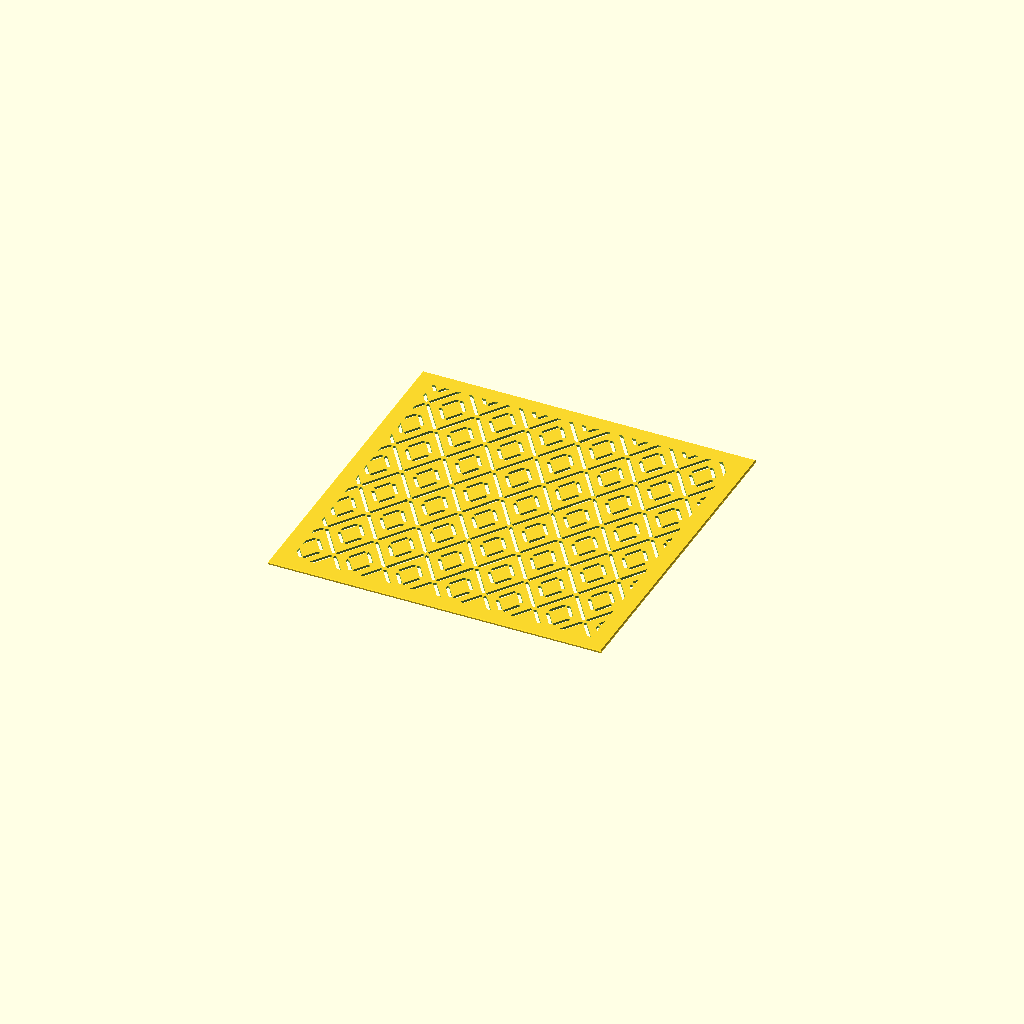
Cell 1: the model at its default parameters.
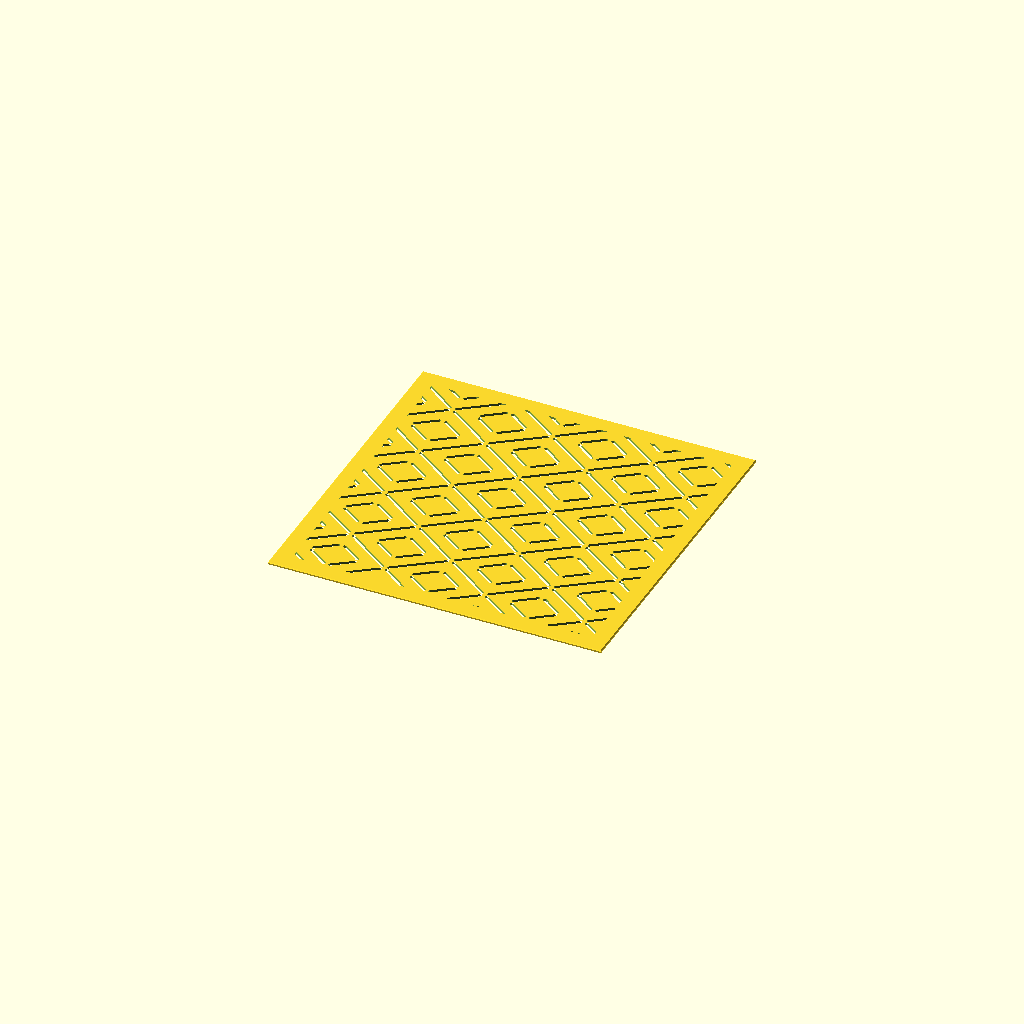
Cell 2: the same model with dia_w = 36.
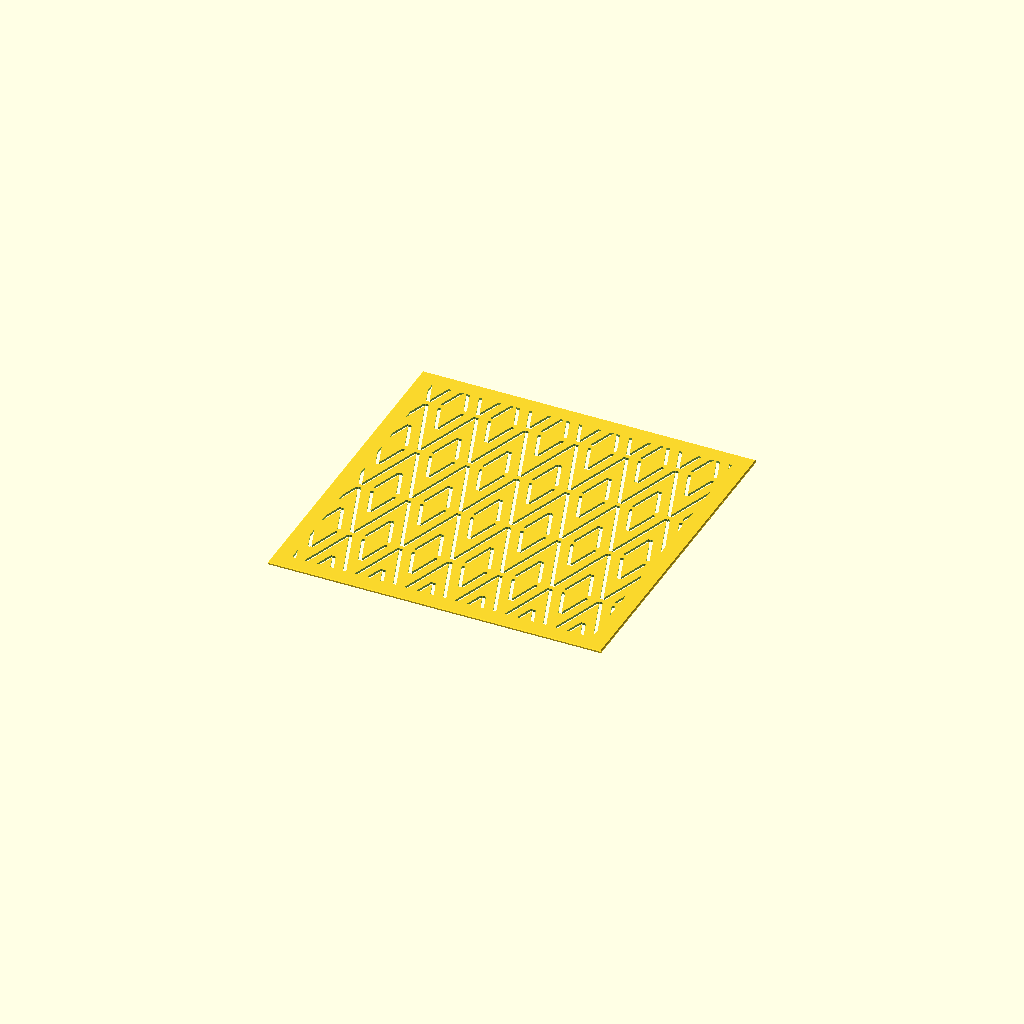
Cell 3: dia_h = 52 (everything else at default).
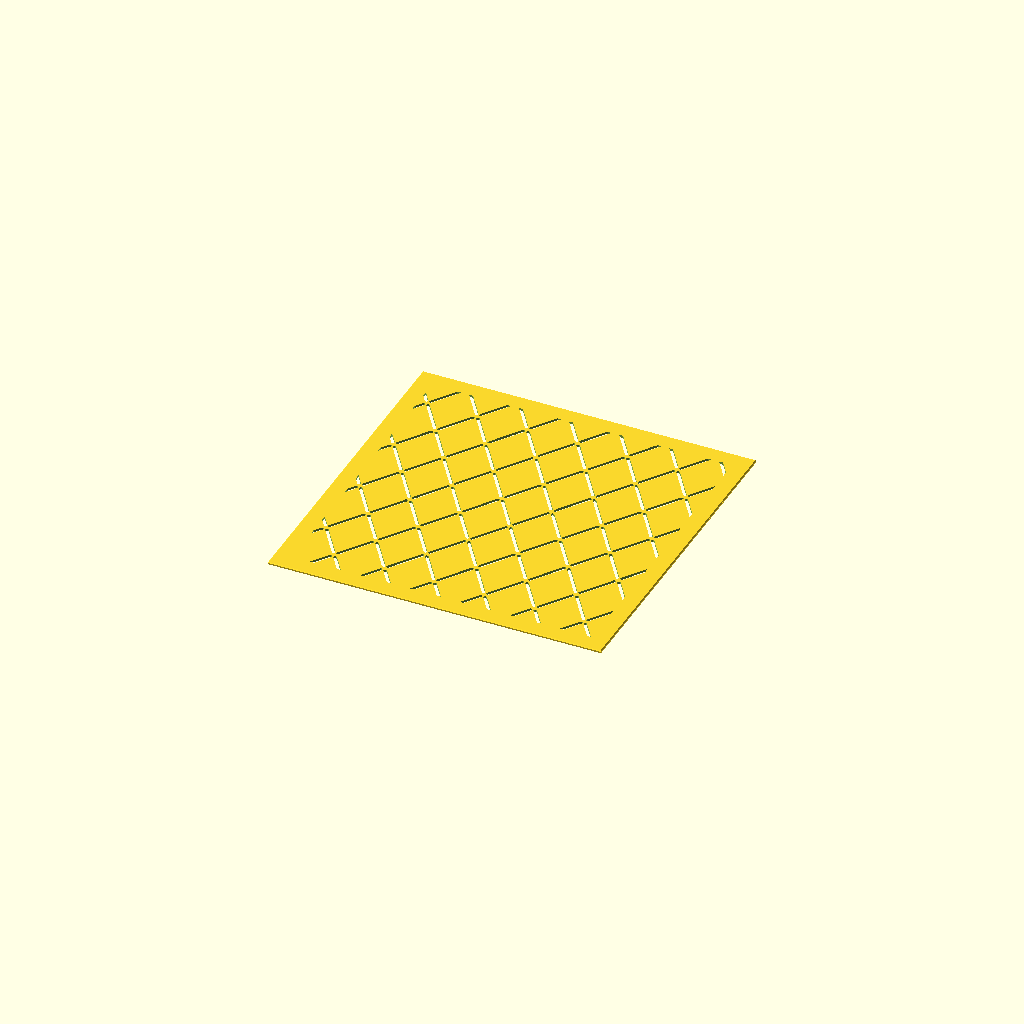
Cell 4 — small_frac set to 1, the other parameters unchanged.
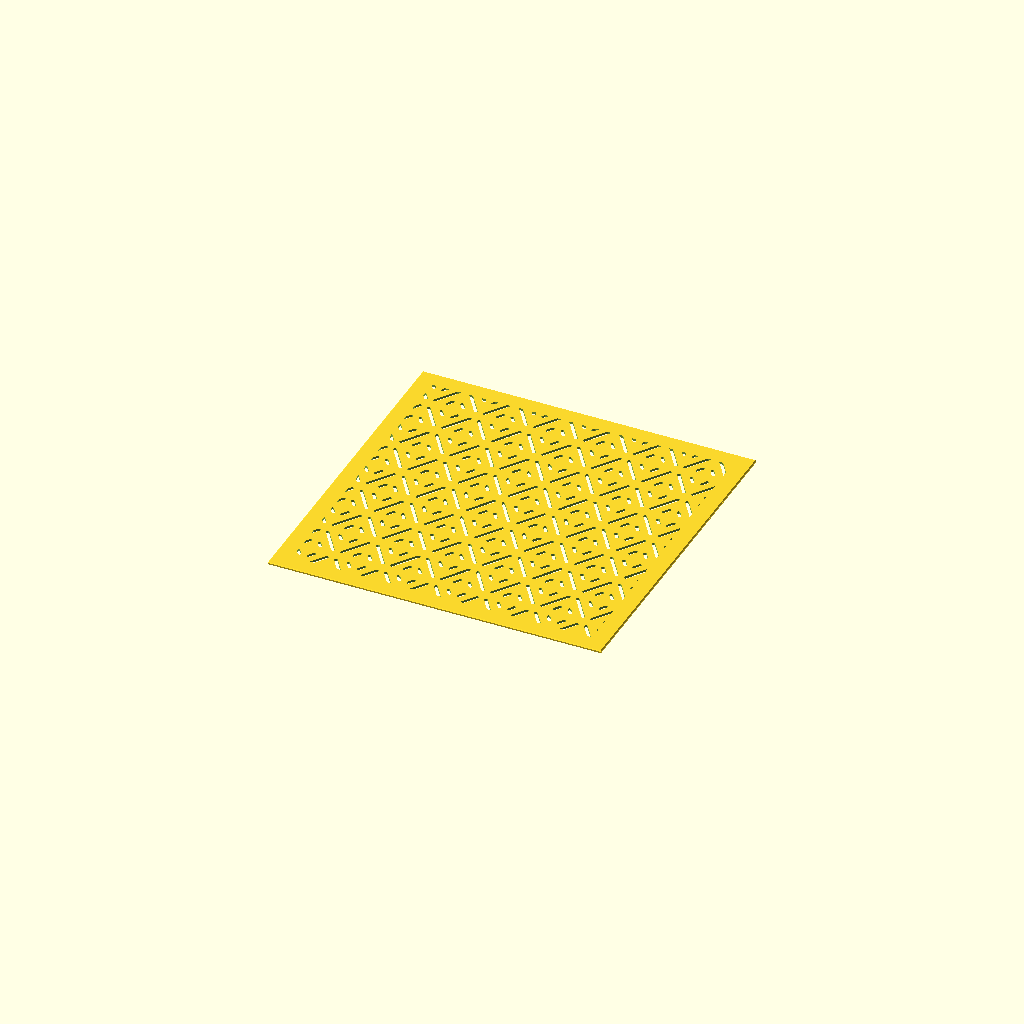
Cell 5 — corner_gap set to 2.8, the other parameters unchanged.
All cells are drawn from one camera (rotation 55°, 0°, 25°, orthographic, colour scheme Cornfield), so only the parameter changes between them.
Source of the model, matsukawabishi.scad:
// Description: **Matsukawabishi** — Pine-bark Diamond (松皮菱)
// Matsukawabishi (Pine-bark Diamond / 松皮菱) Sashiko Template
// The hishi diamond lattice (lozenges edge-to-edge) with a smaller lozenge drawn
// concentrically inside each, giving the layered "pine-bark" look. Both rings use
// the corner-gap trick so the whole plate stays one piece.

use <sashiko_lib.scad>
include <sashiko_config.scad>

dia_w     = 18;   // large diamond full width (mm)
dia_h     = 26;   // large diamond full height (mm)
small_frac= 0.5;  // small diamond size as a fraction of the large — pattern scale
corner_gap= 1.4;  // solid left uncut at each diamond corner (mm)

aL = dia_w / 2;  bL = dia_h / 2;          // large half-diagonals
aS = aL * small_frac;  bS = bL * small_frac;   // small half-diagonals
r = groove_w / 2;

module seg(p1, p2) { corner_seg(p1, p2, r, corner_gap); }

module diamond(cx, cy, a, b) {
    seg([cx, cy+b], [cx+a, cy]); seg([cx+a, cy], [cx, cy-b]);
    seg([cx, cy-b], [cx-a, cy]); seg([cx-a, cy], [cx, cy+b]);
}

n_i = ceil(plate_w / aL) + 2;
n_j = ceil(plate_h / bL) + 2;

sashiko_plate(plate_w, plate_h, plate_t, border, chamfer, reg)
union()
    for (i = [-1 : n_i])
        for (j = [-1 : n_j])
            if ((i + j) % 2 == 0) {
                diamond(i*aL, j*bL, aL, bL);   // outer lozenge (fills the lattice)
                diamond(i*aL, j*bL, aS, bS);   // inner lozenge (the bark layer)
            }
Customizer parameters (derived from the source; name, type, default, range or options):
dia_w: number, default 18
dia_h: number, default 26
small_frac: number, default 0.5
corner_gap: number, default 1.4
